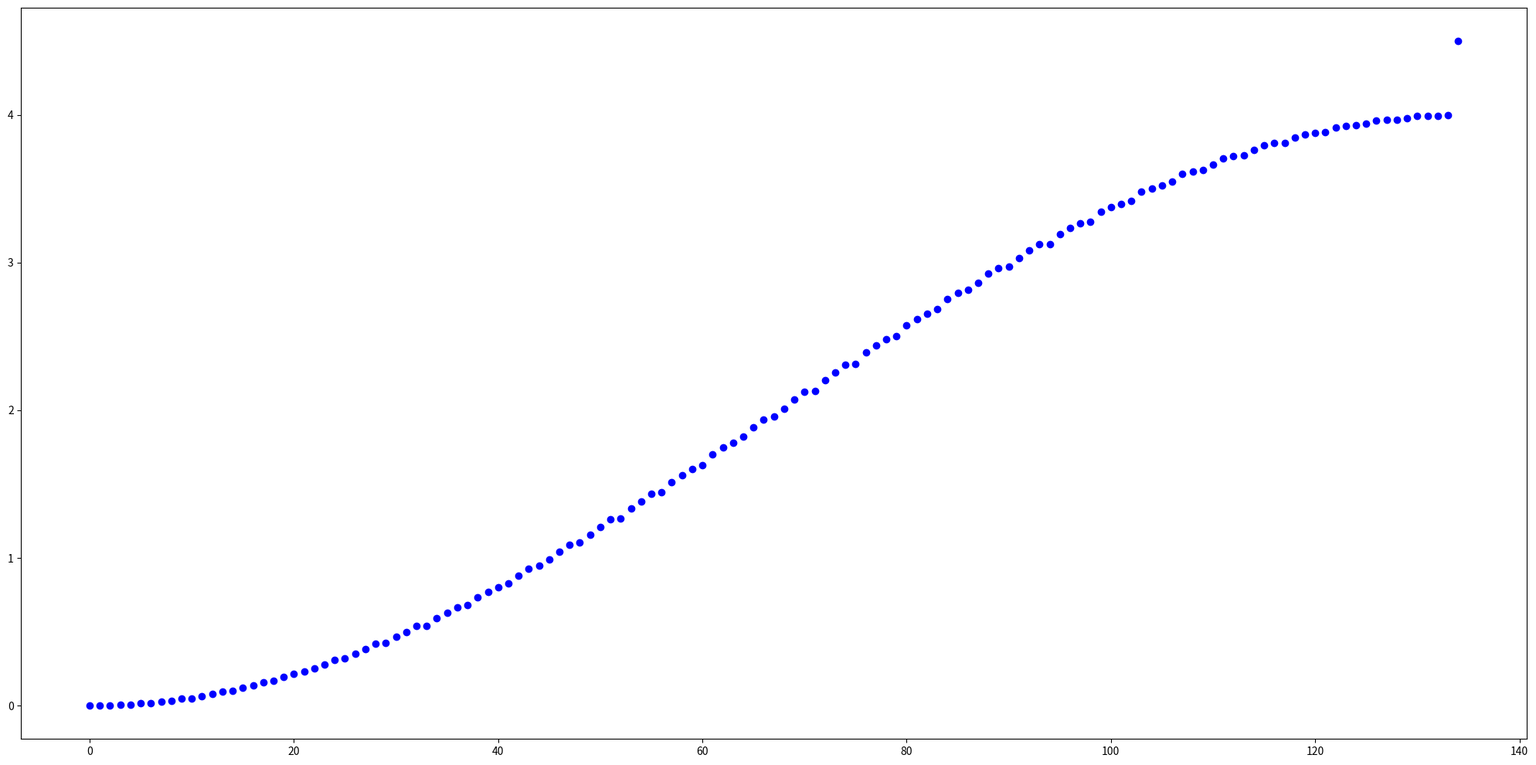
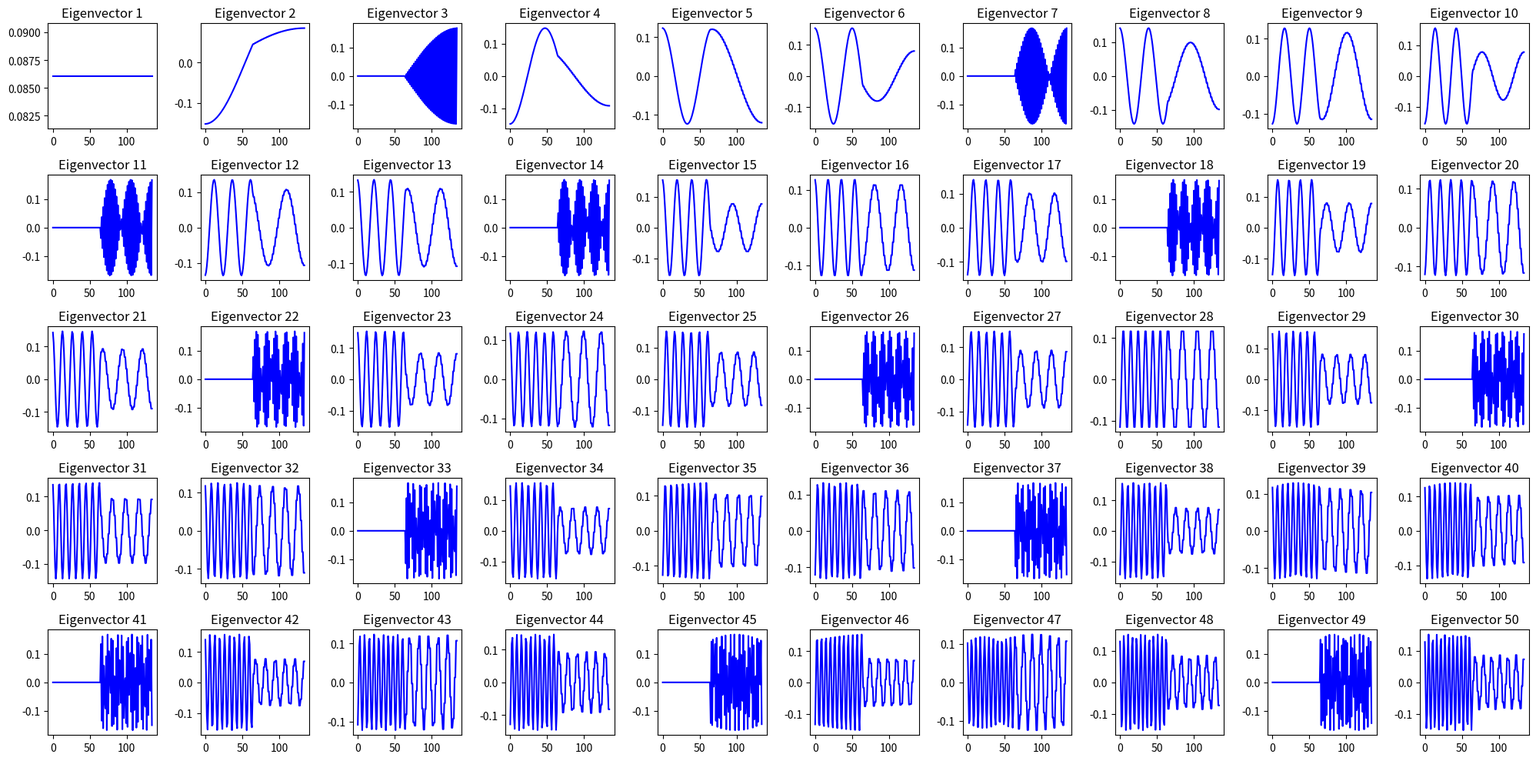

Generate these figures, in order, with matplotlib:
# Tests sur graphes chaînes

########### Imports
import networkx as nx
import numpy as np
import matplotlib.pyplot as plt
########### Définitions Fonctions

# Création de la tige principale
# n , Taille de la chaîne principale
def initige(n):
    # Création chaîne via Networkx
    G = nx.Graph()
    list_nodes = [i for i in range(n)]
    #print(list_nodes)
    G.add_nodes_from(list_nodes)
    # Créer tuples reliant un point avec le précédent
    list_edge = [(i, i+1) for i in range(n-1)]
    #print(list_edge)
    G.add_edges_from(list_edge)
    # Export visuel
    # Création de points / coordonnées dans une matrice
    # ici ils sont espacés de 1 à chaque fois.
    C = np.asarray([[0, 0, i] for i in range(n)])
    #print(C)
    #print(type(C))
    #print(np.shape(C))
    return G, C

# Ajout d'une branche à la tige principale
# Paramètres en entrée : Tb taille de la branche
# Eb nom du node sur lequel la branche est ajoutée
# G graphe de travail.
# Matrice de coordonnées C tige origine
# Facteur pour nommer les noeuds F : à modifier si l'on fait deux branches sur le même noeud
# Choisir F supérieur à 1000 et par *10.
# Prendre en compte la taille de la tige principale.
# Sens pour voir les deux branches dans deux directions différentes
# Jouer avec Dir si on a plus de deux branches au même endroit.
def ajoutbranche(G, C, Tb, Eb, F = 1000, Sens = 1, Dir = 0):
    # Création de la branche et ajout dans le graphe
    list_nodes = [i+(Eb*F) for i in range(Tb)]
    G.add_nodes_from(list_nodes)
    list_edge = [(i+(Eb*F), i+1+(Eb*F)) for i in range(Tb-1)]
    G.add_edges_from(list_edge)
    # On relie la branche au point d'insertion
    G.add_edge(Eb, Eb*F)
    # Ajout de coordonnées pour représentation graphique
    Cbranche = np.asarray([[Dir, Sens*(i + 1), C[Eb, 2]] for i in range(Tb)])
    Cbranche = Cbranche.reshape(Tb, 3)
    #print(np.shape(Cbranche))
    Ctot = np.concatenate((C, Cbranche), axis = 0)
    C = Ctot
    #print(np.shape(C))
    return G, C

# Calcul des vecteurs propres du graphe
# G le graphe
def calculvp(G):
    # Appli Laplacien
    L = nx.laplacian_matrix(G, weight='weight')
    #print(type(L))
    #print(np.shape(L))
    L = L.toarray()
    #print(type(L))
    #print(np.shape(L))
    # Calcul vecteurs propres
    # Utilisation de eigsh impossible lorsque le graphe est petit.
    # eigh calcul tous les vecteurs propres.
    keigenval, keigenvec = np.linalg.eigh(L)
    #print(type(keigenvec))
    #print(np.shape(keigenvec))
    return keigenvec, keigenval

# Cette fonction génère des fichiers contenant les nuages de points pour chaque vecteur propre.
# k le nombre de vecteurs propres voulus
# C la matrice des coordonnées
# keigenvec la matrice des vecteurs propres
def exportsurnuage(k, C, keigenvec):
    keigenvec = np.asarray(keigenvec[:,:k])
    #print(np.shape(keigenvec))
    #print(np.shape(C))
    # Concaténation avec les labels (vecteurs propres)
    # Faire boucle pour sortir tous les nuages de points associés à chaque vecteur propre.
    for i in range(k):
        keigenvecK = keigenvec[:, i].reshape(keigenvec.shape[0], 1)
        #print(np.shape(keigenvecK))
        pcdtabclassif = np.concatenate((C, keigenvecK), axis=1)
        # Sortie de tous les nuages
        NomFichier = 'testchain' + str(i)
        print(NomFichier)
        np.savetxt(NomFichier + '.txt', pcdtabclassif, delimiter=",")

def ploteigenval(keigenval):
    figureval = plt.figure(0)
    figureval.clf()
    figureval.gca().plot(range(len(np.transpose(keigenval))),np.transpose(keigenval), 'bo')
    figureval.set_size_inches(20,10)
    figureval.subplots_adjust(wspace=0,hspace=0)
    figureval.tight_layout()
    figureval.savefig("ValeursPropres.png")

def ploteigenvec(keigenvec):
    figure = plt.figure(0)
    figure.clf()
    keigenvec = keigenvec[:,:50]
    sortkeigenvec = keigenvec[keigenvec[:,1].argsort()]
    for i_vec, vec in enumerate(np.transpose(np.around(sortkeigenvec,10))):
        figure.add_subplot(5,10,i_vec+1)
        figure.gca().set_title("Eigenvector "+str(i_vec+1))
        figure.gca().plot(range(len(vec)),vec,color='blue')
    figure.set_size_inches(20,10)
    figure.subplots_adjust(wspace=0,hspace=0)
    figure.tight_layout()
    figure.savefig("eigenvectors.png")

########## Corps du programme : tests

[G, C] = initige(100)
[G, C] = ajoutbranche(G, C, 35, 35)
#[G, C] = ajoutbranche(G, C, 10, 25, 10000, -1)
keigenvec, keigenval = calculvp(G)
ploteigenval(keigenval)
ploteigenvec(keigenvec)
exportsurnuage(4, C, keigenvec)
